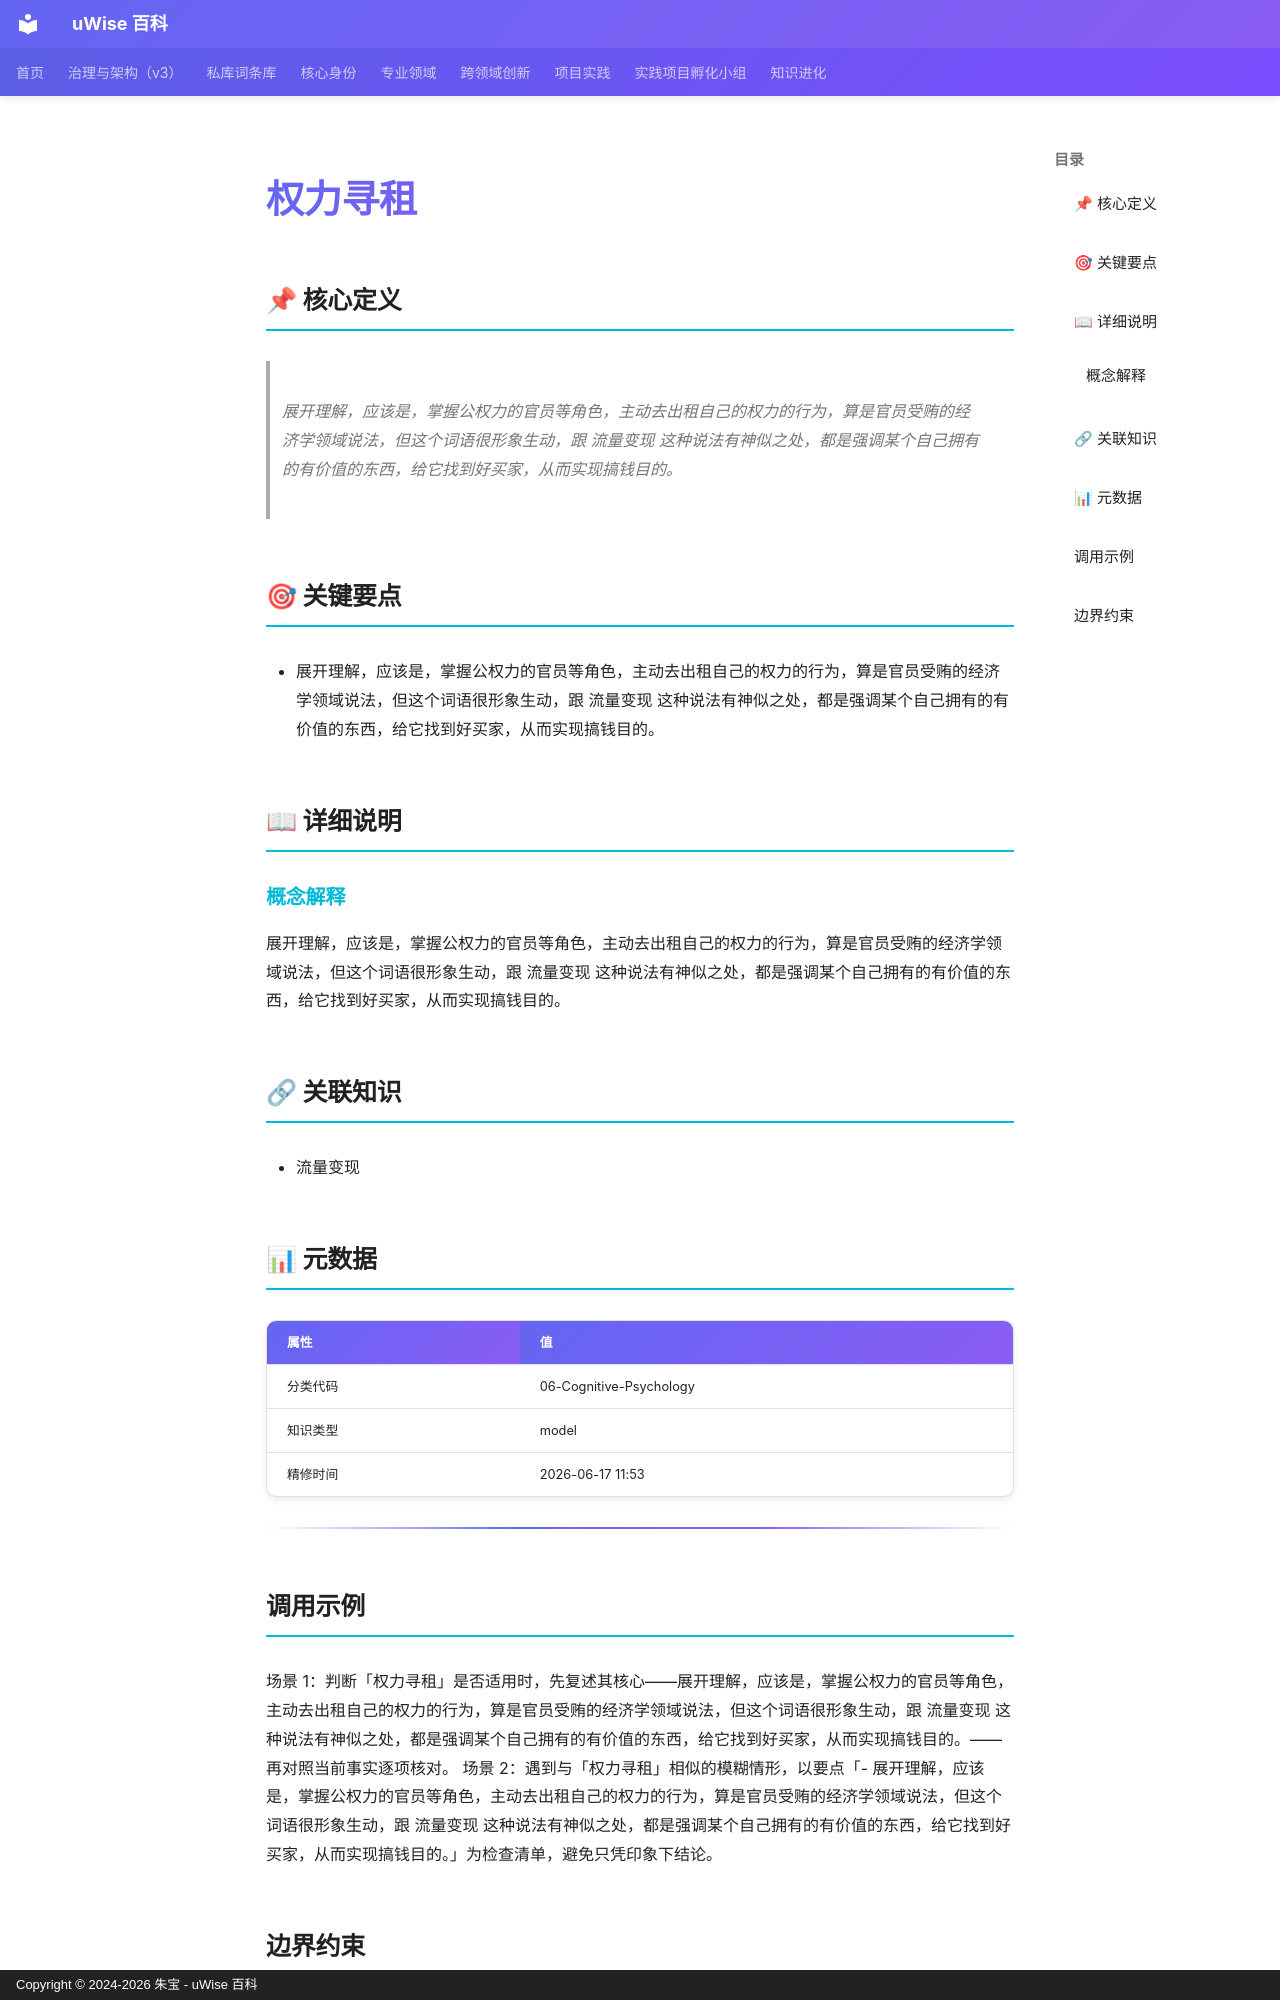

repository: zhubao315/uWise · page: vault-encyclopedia/md-bf993dcd/index.html · generator: mkdocs · copyright: Copyright © 2024-2026 朱宝 - uWise 百科

---
title: "权力寻租"
description: "展开理解，应该是，掌握公权力的官员等角色，主动去出租自己的权力的行为，算是官员受贿的经济学领域说法，但这个词语很形象生动，跟 流量变现 这种说法有神似之处，都是强调某个自己拥有的有价值的东西，给它找到好买家，从而实现搞钱目的。"
---

# 权力寻租

## 📌 核心定义

> 展开理解，应该是，掌握公权力的官员等角色，主动去出租自己的权力的行为，算是官员受贿的经济学领域说法，但这个词语很形象生动，跟 流量变现 这种说法有神似之处，都是强调某个自己拥有的有价值的东西，给它找到好买家，从而实现搞钱目的。

## 🎯 关键要点

- 展开理解，应该是，掌握公权力的官员等角色，主动去出租自己的权力的行为，算是官员受贿的经济学领域说法，但这个词语很形象生动，跟 流量变现 这种说法有神似之处，都是强调某个自己拥有的有价值的东西，给它找到好买家，从而实现搞钱目的。

## 📖 详细说明

### 概念解释
展开理解，应该是，掌握公权力的官员等角色，主动去出租自己的权力的行为，算是官员受贿的经济学领域说法，但这个词语很形象生动，跟 流量变现 这种说法有神似之处，都是强调某个自己拥有的有价值的东西，给它找到好买家，从而实现搞钱目的。


## 🔗 关联知识

- 流量变现

## 📊 元数据

| 属性 | 值 |
|------|-----|
| 分类代码 | 06-Cognitive-Psychology |
| 知识类型 | model |
| 精修时间 | 2026-06-17 11:53 |

---

## 调用示例

场景 1：判断「权力寻租」是否适用时，先复述其核心——展开理解，应该是，掌握公权力的官员等角色，主动去出租自己的权力的行为，算是官员受贿的经济学领域说法，但这个词语很形象生动，跟 流量变现 这种说法有神似之处，都是强调某个自己拥有的有价值的东西，给它找到好买家，从而实现搞钱目的。——再对照当前事实逐项核对。
场景 2：遇到与「权力寻租」相似的模糊情形，以要点「- 展开理解，应该是，掌握公权力的官员等角色，主动去出租自己的权力的行为，算是官员受贿的经济学领域说法，但这个词语很形象生动，跟 流量变现 这种说法有神似之处，都是强调某个自己拥有的有价值的东西，给它找到好买家，从而实现搞钱目的。」为检查清单，避免只凭印象下结论。
